Labelled photos from "AIFactory_FruitQC", an image-classification folder in yuri0329/AIFactory_FruitQC. The possible labels are: apple fuji, mandarine hallabong, mandarine onjumilgam, pear chuhwang, pear singo, persimmon bansi, persimmon booyu, persimmon daebong.

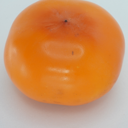
Label: persimmon bansi

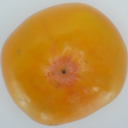
Label: persimmon booyu

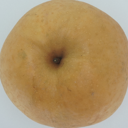
Label: pear singo

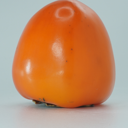
Label: persimmon daebong

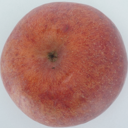
Label: apple fuji

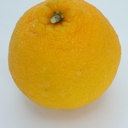
Label: mandarine hallabong
